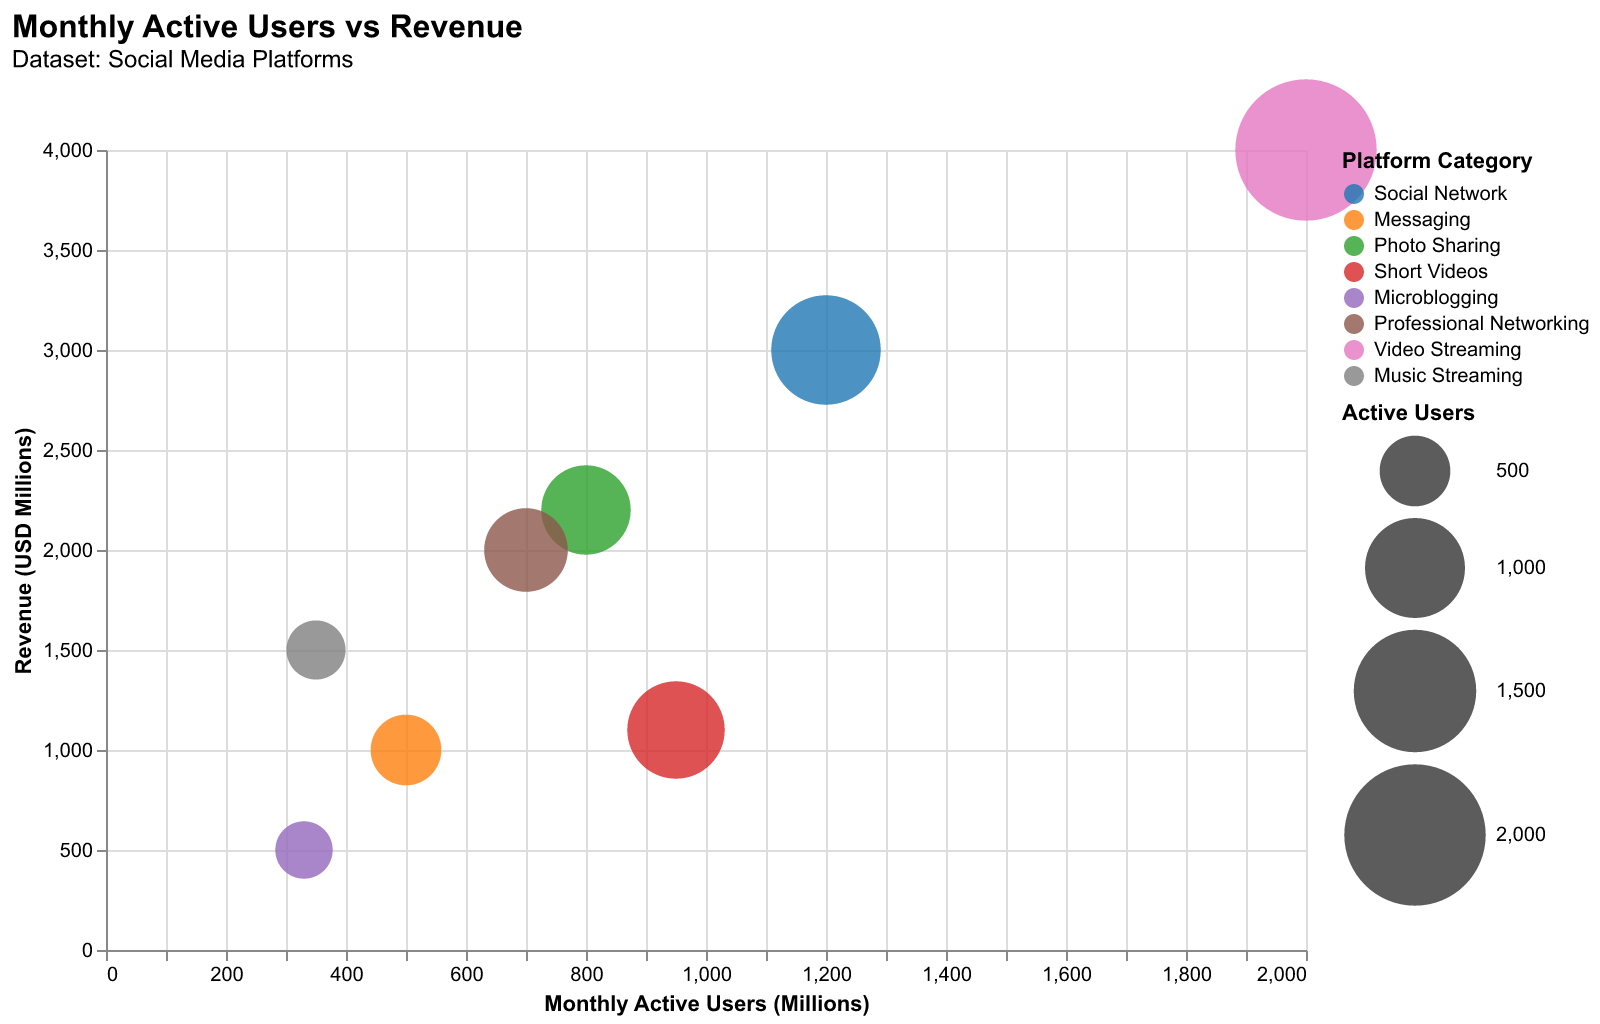

Values plotted in this chart, from the file beside it:
Platform, Category, Monthly Active Users (Millions), Revenue (USD Millions)
FaceNovel, Social Network, 1200, 3000
ChatSnap, Messaging, 500, 1000
InstaPix, Photo Sharing, 800, 2200
QuickTok, Short Videos, 950, 1100
Trendr, Microblogging, 330, 500
LinkFolio, Professional Networking, 700, 2000
VidStream, Video Streaming, 2000, 4000
MusicWave, Music Streaming, 350, 1500
